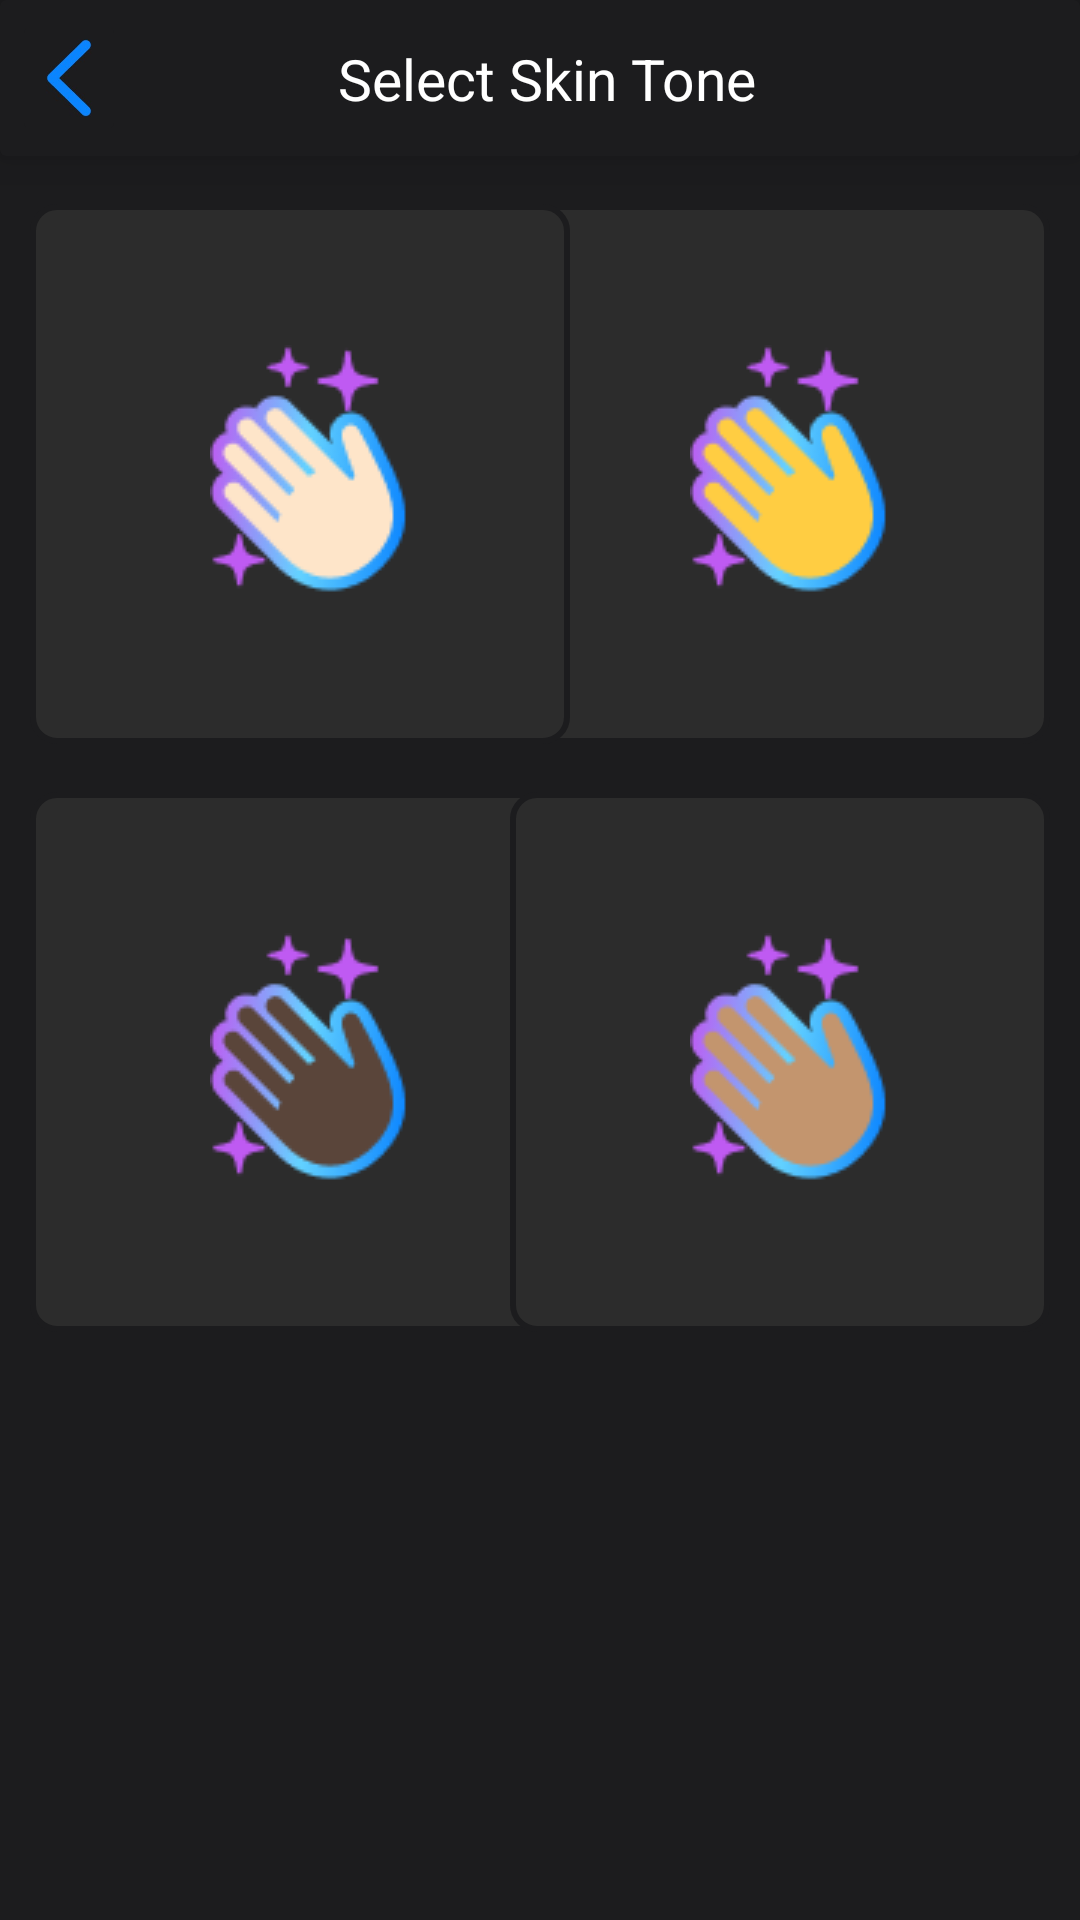

Reconstruct the res/layout file that produces this screen, plus the resources it refers to.
<!-- AndroidManifest.xml: application theme Theme.TestGeneratorPhoto -->
<!-- res/layout/activity_chose_color.xml -->
<?xml version="1.0" encoding="utf-8"?>
<androidx.constraintlayout.widget.ConstraintLayout xmlns:android="http://schemas.android.com/apk/res/android"
    xmlns:app="http://schemas.android.com/apk/res-auto"
    xmlns:tools="http://schemas.android.com/tools"
    android:layout_width="match_parent"
    android:layout_height="match_parent"
    tools:context=".choseColor"
    android:background="#1c1c1e"
    tools:ignore="MissingDefaultResource">


    <RadioGroup
        android:id="@+id/radioGroup"
        android:layout_width="match_parent"
        android:layout_height="419dp"
        android:orientation="vertical"
        app:layout_constraintBottom_toBottomOf="parent"
        app:layout_constraintEnd_toEndOf="parent"
        app:layout_constraintHorizontal_bias="1.0"

        app:layout_constraintStart_toStartOf="parent"
        app:layout_constraintTop_toBottomOf="@+id/cardView5"
        app:layout_constraintVertical_bias="0.0">

        <androidx.constraintlayout.widget.ConstraintLayout
            android:layout_width="match_parent"
            android:layout_height="424dp">


             <RadioButton
                android:id="@+id/asiaHandRadioButton"
                android:layout_width="180dp"
                android:layout_height="180dp"
                android:layout_marginStart="8dp"
                android:layout_marginTop="16dp"
                android:layout_marginEnd="10dp"

                android:height="100dp"
                android:drawableStart="@drawable/asian"
                android:gravity="center_vertical"
                android:maxWidth="100dp"
                android:maxHeight="100dp"
                android:minWidth="100dp"
                android:minHeight="100dp"
                android:paddingStart="60dp"
                android:text=""
                 android:background="@drawable/radio_unselect"

                android:button="@null"
                android:textColor="@color/white"
                android:textSize="16sp"
                app:circularflow_radiusInDP="80dp"
                app:layout_constraintBottom_toBottomOf="parent"
                app:layout_constraintEnd_toEndOf="parent"
                app:layout_constraintHorizontal_bias="1.0"
                app:layout_constraintStart_toEndOf="@+id/whiteHandRadioButton2"
                app:layout_constraintTop_toTopOf="parent"
                app:layout_constraintVertical_bias="0.0" />

            <RadioButton
                android:id="@+id/negrRadioButton"
                android:layout_width="180dp"
                android:layout_height="180dp"
                android:layout_below="@+id/latinaRadioButton"
                android:layout_marginStart="10dp"
                android:layout_marginTop="16dp"
                android:layout_marginBottom="16dp"
                android:text=""
                android:background="@drawable/radio_unselect"
                android:button="@null"
                android:drawableStart="@drawable/negr"
                android:paddingStart="60dp"
                android:textColor="@color/white"
                android:textSize="16sp"
                app:circularflow_radiusInDP="80dp"
                app:layout_constraintBottom_toBottomOf="parent"
                app:layout_constraintStart_toStartOf="parent"
                app:layout_constraintTop_toBottomOf="@+id/whiteHandRadioButton2"
                app:layout_constraintVertical_bias="0.0" />

            <RadioButton
                android:id="@+id/whiteHandRadioButton2"
                android:layout_width="180dp"
                android:layout_height="180dp"
                android:layout_marginStart="10dp"
                android:layout_marginTop="16dp"
                android:background="@drawable/radio_unselect"
                android:button="@null"
                android:drawableStart="@drawable/white"
                android:paddingStart="60dp"
                android:text=""
                android:textColor="@color/white"
                android:textSize="16sp"
                app:circularflow_radiusInDP="80dp"
                app:layout_constraintStart_toStartOf="parent"
                app:layout_constraintTop_toTopOf="parent" />

            <RadioButton
                android:id="@+id/latinaRadioButton"
                android:layout_width="180dp"
                android:layout_height="180dp"
                android:layout_marginTop="16dp"
                android:background="@drawable/radio_unselect"

                android:layout_marginEnd="10dp"
                android:layout_marginBottom="16dp"
                android:button="@null"
                android:drawableStart="@drawable/latino"
                android:foregroundGravity="center_vertical|center_horizontal"
                android:gravity="center_horizontal|center_vertical"
                android:paddingStart="60dp"
                android:text=""
                android:textColor="@color/white"
                android:textSize="16sp"
                app:circularflow_radiusInDP="80dp"

                app:layout_constraintBottom_toBottomOf="parent"
                app:layout_constraintEnd_toEndOf="parent"
                app:layout_constraintHorizontal_bias="1.0"
                app:layout_constraintStart_toEndOf="@+id/negrRadioButton"
                app:layout_constraintTop_toBottomOf="@+id/asiaHandRadioButton"
                app:layout_constraintVertical_bias="0.0" />
        </androidx.constraintlayout.widget.ConstraintLayout>


        

        

        

        
    </RadioGroup>

    


    <ImageButton
        android:id="@+id/imageButton3"
        android:layout_width="370dp"
        android:layout_height="90dp"
        android:layout_marginStart="35dp"
        android:layout_marginTop="201dp"
        android:layout_marginEnd="35dp"
        android:backgroundTint="#1C1C1E"
        android:clickable="false"
        android:scaleType="fitXY"
        android:src="@drawable/contine_button"
        app:layout_constraintBottom_toBottomOf="parent"
        app:layout_constraintEnd_toEndOf="parent"
        app:layout_constraintStart_toStartOf="parent"
        app:layout_constraintTop_toBottomOf="@+id/radioGroup"
        app:layout_constraintVertical_bias="0.0"
        tools:ignore="SpeakableTextPresentCheck" />

    <androidx.cardview.widget.CardView
        android:id="@+id/cardView5"
        android:layout_width="0dp"
        android:layout_height="52dp"
        android:backgroundTint="#1c1c1e"
        app:cardElevation="10dp"
        app:layout_constraintEnd_toEndOf="parent"
        app:layout_constraintStart_toStartOf="parent"
        app:layout_constraintTop_toTopOf="parent">

        <androidx.constraintlayout.widget.ConstraintLayout
            android:layout_width="match_parent"
            android:layout_height="match_parent">

            <ImageButton
                android:id="@+id/imageButton4"
                android:layout_width="38dp"
                android:layout_height="46dp"
                android:layout_marginStart="4dp"
                android:backgroundTint="#1c1c1e"

                android:scaleType="centerCrop"
                app:layout_constraintBottom_toBottomOf="parent"
                app:layout_constraintStart_toStartOf="parent"
                app:layout_constraintTop_toTopOf="parent"
                app:srcCompat="@drawable/back_to_chose_style"
                tools:ignore="SpeakableTextPresentCheck,TouchTargetSizeCheck" />

            <TextView
                android:id="@+id/textView7"
                android:layout_width="wrap_content"
                android:layout_height="wrap_content"
                android:text="Select Skin Tone "
                android:textColor="@color/white"
                android:textSize="19sp"
                app:layout_constraintBottom_toBottomOf="parent"
                app:layout_constraintEnd_toEndOf="parent"
                app:layout_constraintHorizontal_bias="0.406"
                app:layout_constraintStart_toEndOf="@+id/imageButton4"
                app:layout_constraintTop_toTopOf="parent"
                app:layout_constraintVertical_bias="0.5"
                tools:ignore="HardcodedText" />
        </androidx.constraintlayout.widget.ConstraintLayout>

    </androidx.cardview.widget.CardView>

    <androidx.appcompat.widget.AppCompatButton
        android:id="@+id/button"
        android:layout_width="match_parent"
        android:layout_height="70dp"
        android:layout_marginStart="30dp"
        android:layout_marginTop="200dp"
        android:layout_marginEnd="30dp"
        android:background="@drawable/contine"
        android:text="Continue"
        android:textAllCaps="false"
        android:textColor="#1c1c1e"
        android:textSize="20sp"
        android:textStyle="normal|bold"
        android:visibility="invisible"
        app:layout_constraintBottom_toBottomOf="parent"
        app:layout_constraintEnd_toEndOf="parent"
        app:layout_constraintHorizontal_bias="0.0"
        app:layout_constraintStart_toStartOf="parent"
        app:layout_constraintTop_toBottomOf="@+id/radioGroup"
        app:layout_constraintVertical_bias="0.0" />

</androidx.constraintlayout.widget.ConstraintLayout>
<!-- resources referenced by this layout -->
<resources>
  <color name="white">#FFFFFFFF</color>
  <!-- drawable asian: png bitmap (drawable, 5551 bytes) -->
  <!-- drawable back_to_chose_style: png bitmap (drawable, 16624 bytes) -->
  <!-- drawable contine (drawable) -->
  <?xml version="1.0" encoding="utf-8"?>
  <shape xmlns:android="http://schemas.android.com/apk/res/android">
      <gradient
          android:startColor="#64D2FF"
          android:centerColor="#BF5AF2"
          android:endColor="#0A84FF"
          android:angle="0"
          />
      <corners android:radius="8dp" />
  </shape>
  <!-- drawable contine_button: png bitmap (drawable, 33544 bytes) -->
  <!-- drawable latino: png bitmap (drawable, 5420 bytes) -->
  <!-- drawable negr: png bitmap (drawable, 5566 bytes) -->
  <!-- drawable radio_unselect (drawable) -->
  <shape xmlns:android="http://schemas.android.com/apk/res/android">
      <stroke
          android:width="2dp"
          android:color="#1c1c1e"
          />
      <corners
          android:radius="8dp"
          />
      <solid android:color="#2c2c2c" />
  </shape>
  <!-- drawable white: png bitmap (drawable, 5436 bytes) -->
  <style name="Theme.TestGeneratorPhoto" parent="Base.Theme.TestGeneratorPhoto" />
  <style name="Base.Theme.TestGeneratorPhoto" parent="Theme.Material3.DayNight.NoActionBar">
  
      </style>
</resources>
